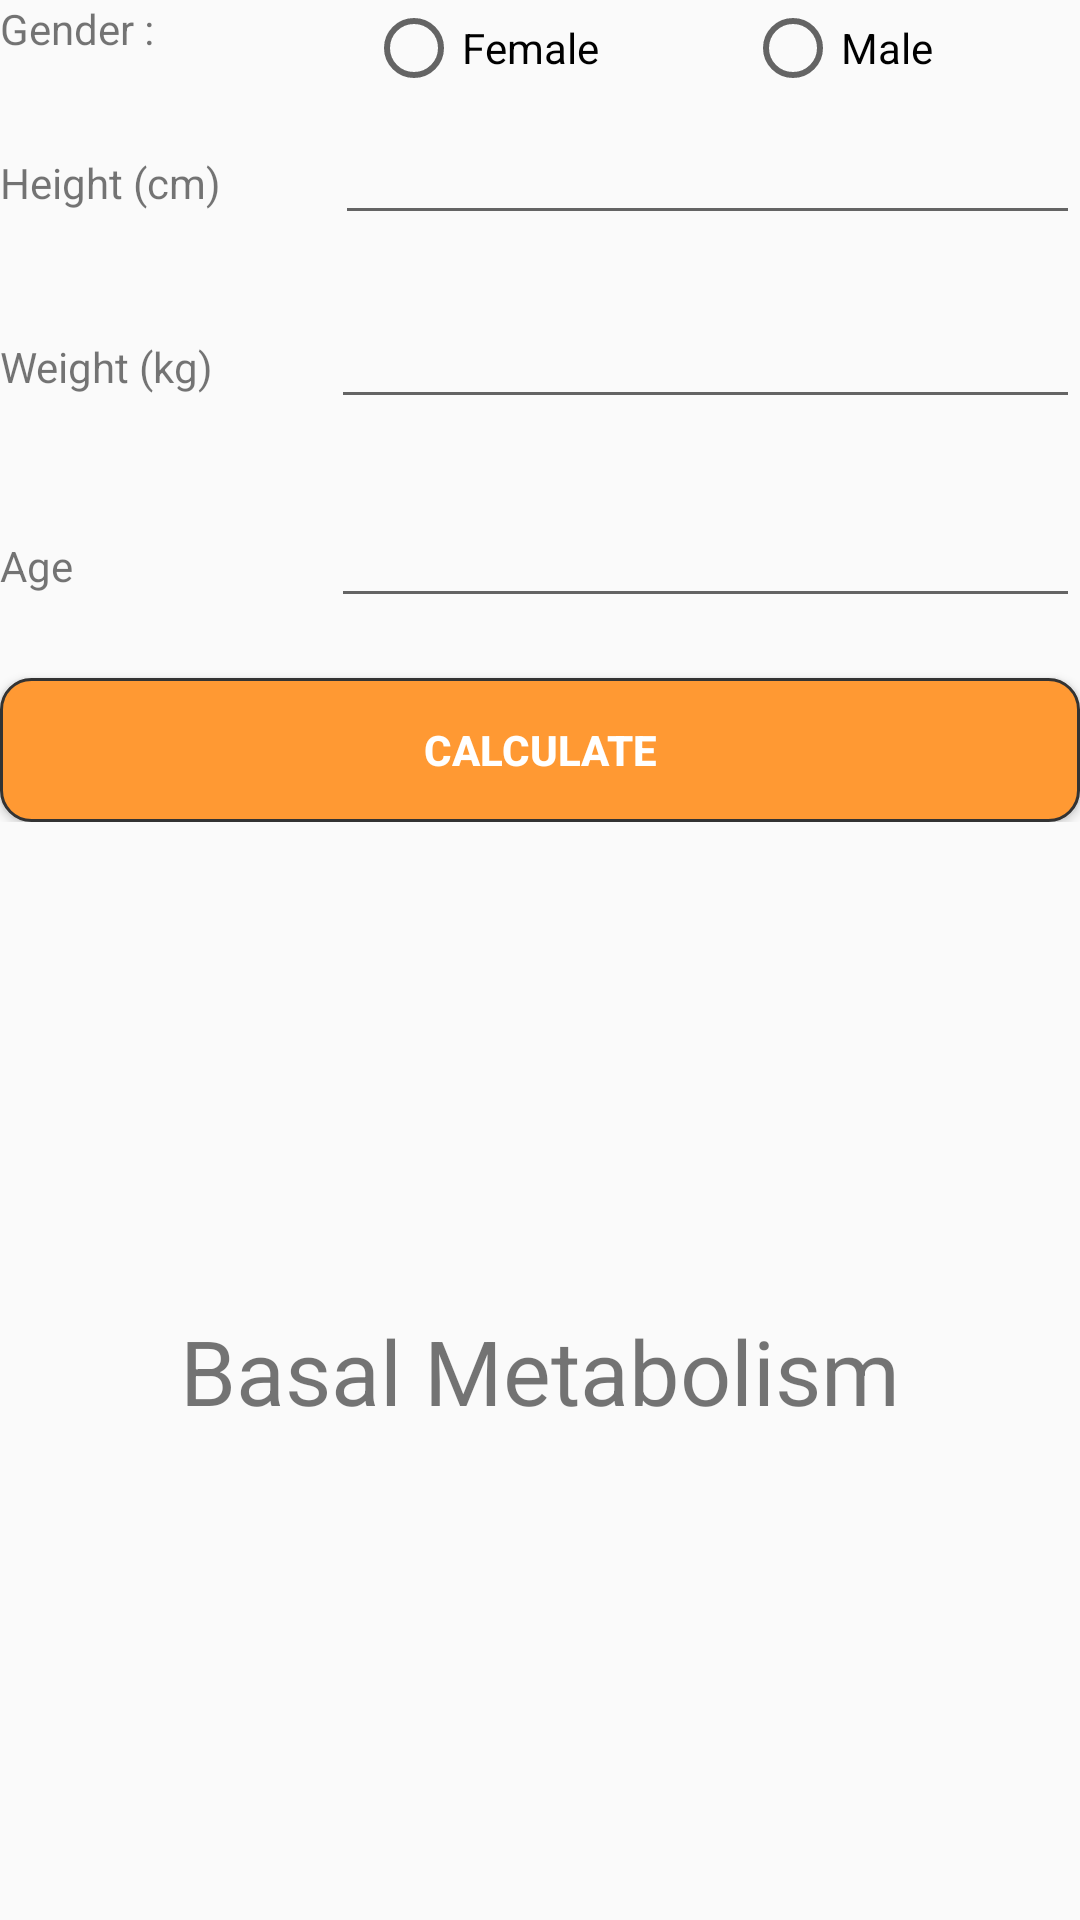

Here is an Android app screen rendered from its layout file. Give the layout XML and the strings, colors and styles it references.
<!-- AndroidManifest.xml: application theme AppTheme -->
<!-- res/layout/basal_metabolism.xml -->
<?xml version="1.0" encoding="utf-8"?>
<LinearLayout xmlns:android="http://schemas.android.com/apk/res/android"
    android:orientation="vertical" android:layout_width="match_parent"
    android:layout_height="match_parent">

    <LinearLayout
        android:orientation="horizontal"
        android:layout_width="match_parent"
        android:layout_height="wrap_content"
        android:layout_marginBottom="5dp">

        <TextView
            android:text="Gender : "
            android:layout_width="wrap_content"
            android:layout_height="wrap_content"
            android:id="@+id/textbasal"
            android:layout_weight="1"
            android:layout_marginBottom="5dp"/>

        <RadioGroup
            android:paddingLeft="10dp"
            android:layout_width="wrap_content"
            android:layout_height="wrap_content"
            android:layout_alignParentTop="true"
            android:layout_alignParentRight="true"
            android:layout_alignParentEnd="true"
            android:orientation="horizontal"
            android:layout_weight="1.70"
            android:id="@+id/id_radioGroupBasal">

            <RadioButton
                android:text="Female"
                android:layout_width="wrap_content"
                android:layout_height="wrap_content"
                android:id="@+id/r_famale"
                android:layout_weight="1"
                />
            <RadioButton
                android:text="Male"
                android:layout_width="wrap_content"
                android:layout_height="wrap_content"
                android:id="@+id/r_male"
                android:layout_weight="1" />
        </RadioGroup>
    </LinearLayout>

    <LinearLayout
        android:orientation="horizontal"
        android:layout_width="match_parent"
        android:layout_height="wrap_content">

        <TextView
            android:text="Height (cm)"
            android:layout_width="wrap_content"
            android:layout_height="wrap_content"
            android:id="@+id/text2"
            android:layout_weight="1"
            android:layout_marginBottom="5dp"/>

        <EditText
            android:layout_width="wrap_content"
            android:layout_height="wrap_content"
            android:inputType="number"
            android:ems="10"
            android:id="@+id/et_boy"
            android:layout_weight="1" />


    </LinearLayout>

    <LinearLayout
        android:orientation="horizontal"
        android:layout_width="match_parent"
        android:layout_height="wrap_content"
        android:layout_marginBottom="5dp">

        <TextView
            android:text="Weight (kg)"
            android:layout_width="wrap_content"
            android:layout_height="wrap_content"
            android:layout_marginTop="20dp"
            android:id="@+id/text3"
            android:layout_weight="1" />

        <EditText
            android:layout_width="wrap_content"
            android:layout_height="wrap_content"
            android:inputType="numberDecimal"
            android:ems="10"
            android:id="@+id/et_kilo"
            android:layout_marginTop="20dp"
            android:layout_weight="1" />
    </LinearLayout>

    <LinearLayout
        android:orientation="horizontal"
        android:layout_width="match_parent"
        android:layout_height="wrap_content">

        <TextView
            android:text="Age              "
            android:layout_width="wrap_content"
            android:layout_height="wrap_content"
            android:id="@+id/text4"
            android:layout_marginTop="20dp"
            android:layout_weight="1" />

        <EditText
            android:layout_width="wrap_content"
            android:layout_height="wrap_content"
            android:inputType="number"
            android:layout_marginTop="20dp"
            android:ems="10"
            android:id="@+id/et_yas"
            android:layout_weight="1" />
    </LinearLayout>

    <LinearLayout
        android:orientation="horizontal"
        android:layout_width="match_parent"
        android:layout_height="wrap_content">

        <Button

            style="@style/btn"
            android:text="Calculate"
            android:layout_width="wrap_content"
            android:layout_height="wrap_content"
            android:id="@+id/button_basal"
            android:layout_weight="1"
            android:layout_marginTop="20dp"/>
    </LinearLayout>

    <RelativeLayout
        android:layout_width="match_parent"
        android:layout_height="match_parent">

        <TextView
            android:text="Basal Metabolism"
            android:layout_width="wrap_content"
            android:layout_height="wrap_content"
            android:layout_centerVertical="true"
            android:layout_centerHorizontal="true"
            android:layout_marginTop="80dp"
            android:textSize="30dp"
            android:id="@+id/text_mesaj" />
    </RelativeLayout>
</LinearLayout>
<!-- resources referenced by this layout -->
<resources>
  <style name="btn">
          <item name="android:background">@drawable/btn_selector</item>
          <item name="android:textColor">#FFFFFF</item>
          <item name="android:textStyle">bold</item>
      </style>
  <style name="AppTheme" parent="Theme.AppCompat.Light.DarkActionBar">
          
          <item name="colorPrimary">@color/colorPrimary</item>
          <item name="colorPrimaryDark">@color/colorPrimaryDark</item>
          <item name="colorAccent">@color/colorAccent</item>
      </style>
  <!-- drawable btn_selector (drawable) -->
  <?xml version="1.0" encoding="utf-8"?>
  <selector xmlns:android="http://schemas.android.com/apk/res/android">
  <item android:state_pressed="true" android:drawable="@drawable/btn_clicked" />
      <item android:drawable="@drawable/btn_normal" />
  </selector>
  <color name="colorPrimary">#ff9933</color>
  <color name="colorPrimaryDark">#ff9900</color>
  <color name="colorAccent">#ffcc33</color>
  <!-- drawable btn_clicked (drawable) -->
  <?xml version="1.0" encoding="utf-8"?>
  <layer-list xmlns:android="http://schemas.android.com/apk/res/android">
      <item>
          <shape android:shape="rectangle">
              <solid android:color="#0099CC" />
              <stroke android:color="#333333" android:width="1dp" />
              <corners android:radius="10dp" />
          </shape>
      </item>
  </layer-list>
  <!-- drawable btn_normal (drawable) -->
  <?xml version="1.0" encoding="utf-8"?>
  <layer-list xmlns:android="http://schemas.android.com/apk/res/android">
  <item>
      <shape android:shape="rectangle">
          <solid android:color="@color/colorPrimary" />
          <stroke android:color="#333333" android:width="1dp" />
          <corners android:radius="10dp" />
      </shape>
  </item>
  </layer-list>
</resources>
